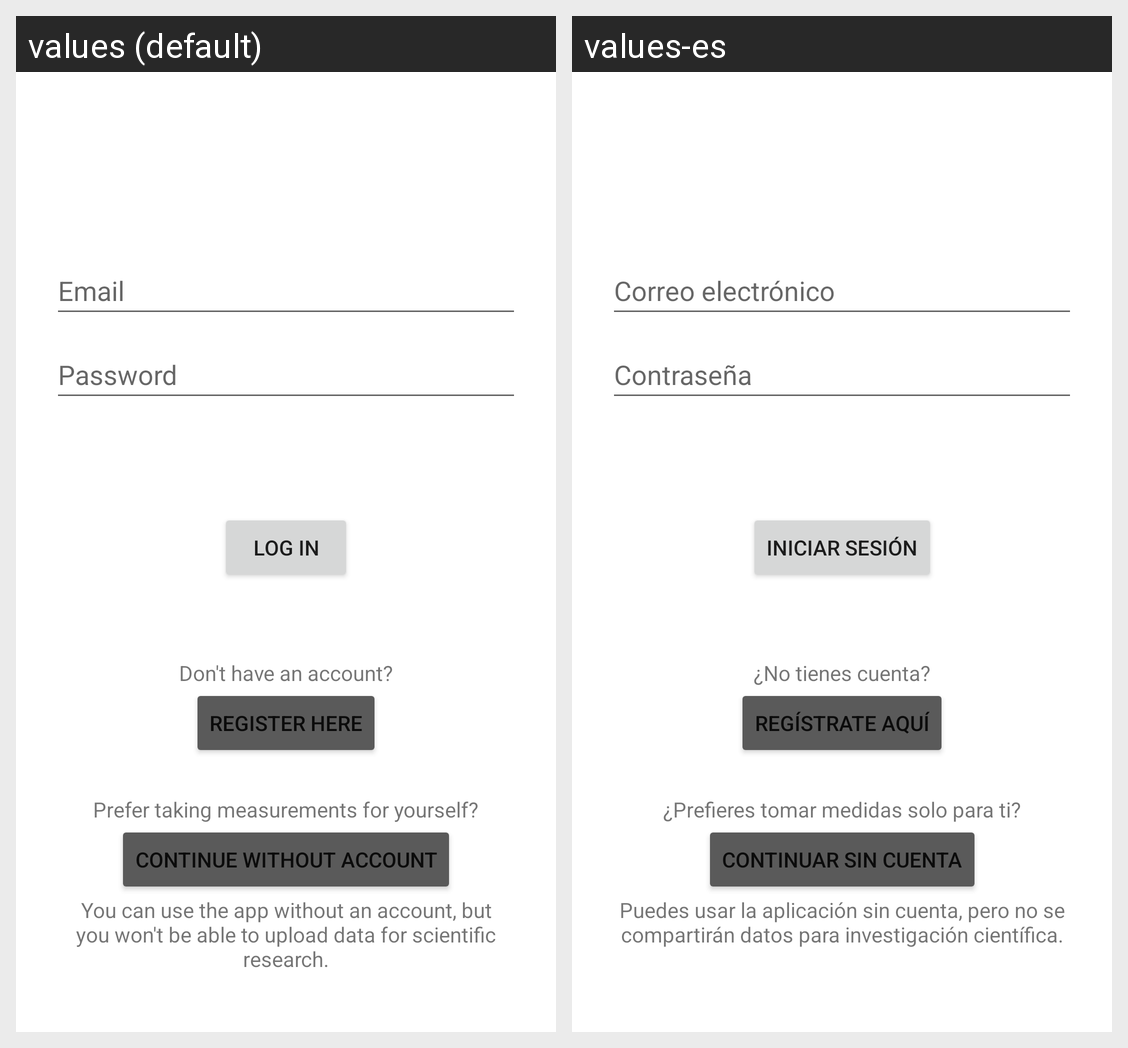

This grid shows one Android layout under two languages. Give, for every string resource on the screen, its name, the default text and each shown locale's text.
Android screen res/layout/fragment_login.xml rendered under 2 locales, left to right: values (default), values-es. Device: Nexus 5 (rendered at 1080×1920; each locale shown at half size, 540×960, under a caption strip naming it); theme Theme.surCO.
Strings drawn on this screen, with the default value and each locale's value (text and hints the layout hard-codes, and strings that could not be matched under every locale, appear in the picture but are not listed):

prompt_email
  values: Email
  values-es: Correo electrónico

prompt_password
  values: Password
  values-es: Contraseña

login
  values: Log In
  values-es: Iniciar sesión

login_no_account_question
  values: Don't have an account?
  values-es: ¿No tienes cuenta?

register_here
  values: Register here
  values-es: Regístrate aquí

want_to_use_offline_question
  values: Prefer taking measurements for yourself?
  values-es: ¿Prefieres tomar medidas solo para ti?

continue_offline
  values: Continue without account
  values-es: Continuar sin cuenta

want_to_use_offline_description
  values: You can use the app without an account, but you won't be able to upload data for scientific research.
  values-es: Puedes usar la aplicación sin cuenta, pero no se compartirán datos para investigación científica.
